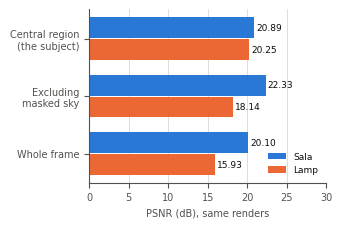

This chart was generated by the following Python code: (Note: this script raises an exception after producing the figure.)
import matplotlib; matplotlib.use('Agg')
import matplotlib.pyplot as plt, numpy as np

OUT='/Users/kusk/Desktop/Computer Vision/Term-Project/sala-chaturamuk-viewer/paper/figs_v5b'
SALA, LAMP = '#2a78d6', '#eb6834'          # categorical slots 1 and 2, fixed order
INK, MUTED, GRID = '#0b0b0b', '#52514e', '#d8d7d2'
plt.rcParams.update({'font.size':7,'font.family':'DejaVu Sans','axes.edgecolor':MUTED,
                     'axes.labelcolor':INK,'text.color':INK,'xtick.color':MUTED,'ytick.color':MUTED,
                     'axes.spines.top':False,'axes.spines.right':False,'figure.dpi':300})

def finish(ax, xlabel=None):
    ax.grid(axis='x', color=GRID, lw=.6); ax.set_axisbelow(True)
    if xlabel: ax.set_xlabel(xlabel, color=MUTED)

# --- 1. where the score is lost -------------------------------------------
regions=['Whole frame','Excluding\nmasked sky','Central region\n(the subject)']
sala=[20.10,22.33,20.89]; lamp=[15.93,18.14,20.25]
fig,ax=plt.subplots(figsize=(3.3,2.15))
y=np.arange(len(regions)); h=0.36
ax.barh(y+h/2+0.01, sala, h, color=SALA, label='Sala')
ax.barh(y-h/2-0.01, lamp, h, color=LAMP, label='Lamp')
for yy,v in zip(y+h/2+0.01,sala): ax.text(v+0.25,yy,f'{v:.2f}',va='center',fontsize=6.5,color=INK)
for yy,v in zip(y-h/2-0.01,lamp): ax.text(v+0.25,yy,f'{v:.2f}',va='center',fontsize=6.5,color=INK)
ax.set_yticks(y); ax.set_yticklabels(regions); ax.set_xlim(0,30)
finish(ax,'PSNR (dB), same renders')
ax.legend(frameon=False, loc='lower right', fontsize=6.5)
fig.tight_layout(pad=0.4); fig.savefig(f'{OUT}/fig_psnr_regions.png'); plt.close(fig)

# --- 2. loss curves + fitted extrapolation --------------------------------
t=np.array([2500,7500,12500,17500,22500,27500])
sl=np.array([0.0911,0.0538,0.0438,0.0362,0.0335,0.0319])   # lamp
ss=np.array([0.0919,0.0663,0.0564,0.0477,0.0447,0.0429])   # sala
fit={'sala':(0.0396,1821936.316,-1.965),'lamp':(0.0278,45707.526,-1.585)}
x=np.linspace(30000,60000,60)
fig,ax=plt.subplots(figsize=(3.3,2.15))
ax.plot(t,ss,color=SALA,lw=1.6,marker='o',ms=3,label='Sala')
ax.plot(t,sl,color=LAMP,lw=1.6,marker='o',ms=3,label='Lamp')
for k,col in (('sala',SALA),('lamp',LAMP)):
    c,A,b=fit[k]; ax.plot(x,c+A*x**b,color=col,lw=1.1,ls=(0,(3,2)))
    ax.axhline(c,color=col,lw=.7,ls=':',alpha=.65)
ax.annotate('fitted ceiling',xy=(52000,fit['sala'][0]),xytext=(37000,0.055),fontsize=6,color=MUTED,
            arrowprops=dict(arrowstyle='-',color=MUTED,lw=.6))
ax.text(45000,0.0345,'extrapolated',fontsize=6,color=MUTED,style='italic')
ax.set_xlim(0,60000); ax.set_ylim(0.025,0.098)
ax.set_xticks([0,15000,30000,45000,60000]); ax.set_xticklabels(['0','15k','30k','45k','60k'])
ax.grid(color=GRID,lw=.6); ax.set_axisbelow(True)
ax.set_xlabel('training iterations',color=MUTED); ax.set_ylabel('L1 loss (mean per 5k)',color=MUTED)
ax.axvline(30000,color=MUTED,lw=.7,ls='-',alpha=.5)
ax.text(30400,0.093,'run ended',fontsize=6,color=MUTED)
ax.legend(frameon=False,loc='upper right',fontsize=6.5)
fig.tight_layout(pad=0.4); fig.savefig(f'{OUT}/fig_loss.png'); plt.close(fig)

# --- 3. camera elevation coverage -----------------------------------------
bins=['-90 to -30','-30 to 0','0 to +30','+30 to +60','+60 to +90']
s=[21,374,0,0,0]; l=[15,27,37,21,0]
fig,ax=plt.subplots(figsize=(3.3,2.15))
y=np.arange(len(bins)); h=0.36
ax.barh(y+h/2+0.01,s,h,color=SALA,label='Sala (446 photos)')
ax.barh(y-h/2-0.01,l,h,color=LAMP,label='Lamp (100 photos)')
for yy,v in zip(y+h/2+0.01,s): ax.text(v+6 if v else 6,yy,str(v),va='center',fontsize=6.5,color=INK if v else MUTED)
for yy,v in zip(y-h/2-0.01,l): ax.text(v+6 if v else 6,yy,str(v),va='center',fontsize=6.5,color=INK if v else MUTED)
ax.set_yticks(y); ax.set_yticklabels(bins); ax.set_xlim(0,430)
finish(ax,'photographs')
ax.set_ylabel('camera elevation (deg)',color=MUTED,fontsize=6.5)
ax.legend(frameon=False,loc='lower right',fontsize=6.5)
fig.tight_layout(pad=0.4); fig.savefig(f'{OUT}/fig_elevation.png'); plt.close(fig)
print('charts written')
